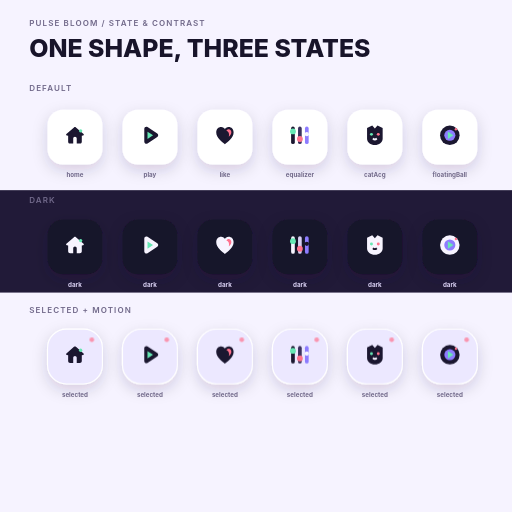
t = 0.00 s
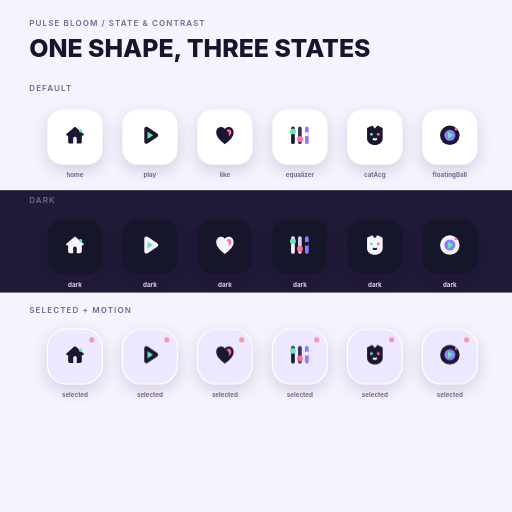
t = 0.21 s
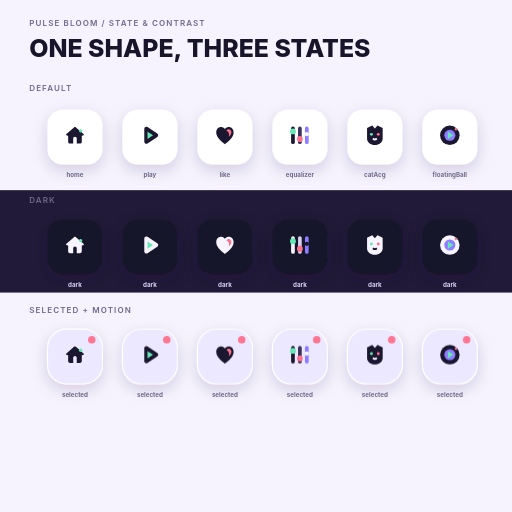
t = 0.64 s
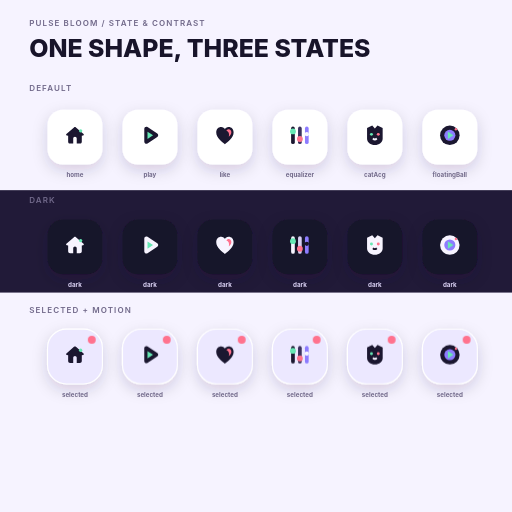
t = 0.85 s
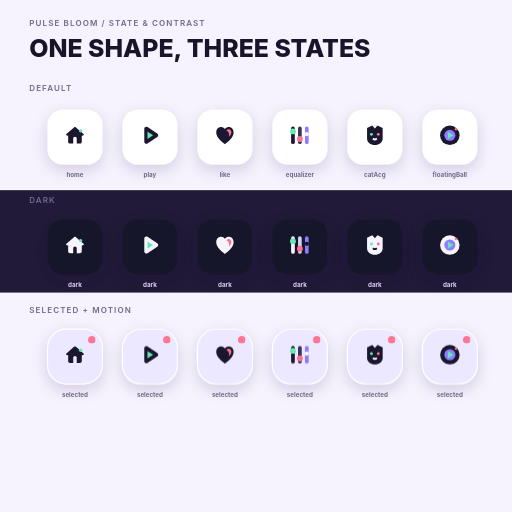
t = 1.06 s
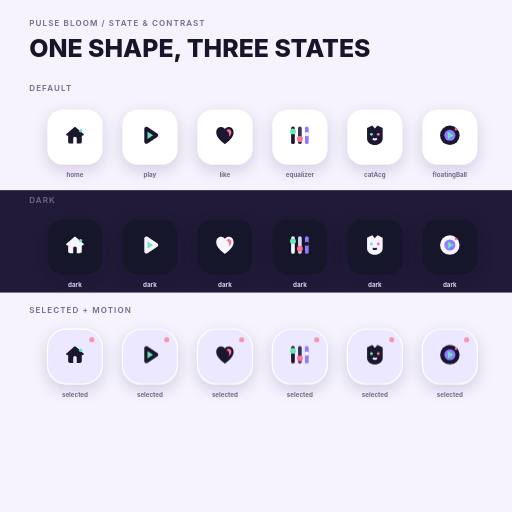
t = 1.49 s

The animated SVG that drew these frames (rendered in a browser with its animation timeline set to each time). Animation: 1 CSS @keyframes rule; one cycle of 1.70 s, repeats indefinitely.

<svg xmlns="http://www.w3.org/2000/svg" width="1400" height="1400" viewBox="0 0 1400 1400">
<defs><symbol id="state-home" viewBox="0 0 24 24"><path class="ink" d="M3.2 10.7 11 3.9c.6-.5 1.4-.5 2 0l7.8 6.8c.6.5.3 1.5-.5 1.6l-1.3.2v6c0 1.1-.9 2-2 2h-3.2v-5.3c0-1-.8-1.8-1.8-1.8s-1.8.8-1.8 1.8v5.3H7c-1.1 0-2-.9-2-2v-6l-1.3-.2c-.8-.1-1.1-1.1-.5-1.6Z"/><circle class="mint" cx="17.8" cy="7.4" r="1.7"/></symbol>
<symbol id="state-dark-home" viewBox="0 0 24 24"><path class="ink-dark" d="M3.2 10.7 11 3.9c.6-.5 1.4-.5 2 0l7.8 6.8c.6.5.3 1.5-.5 1.6l-1.3.2v6c0 1.1-.9 2-2 2h-3.2v-5.3c0-1-.8-1.8-1.8-1.8s-1.8.8-1.8 1.8v5.3H7c-1.1 0-2-.9-2-2v-6l-1.3-.2c-.8-.1-1.1-1.1-.5-1.6Z"/><circle class="mint" cx="17.8" cy="7.4" r="1.7"/></symbol>
<symbol id="state-play" viewBox="0 0 24 24"><path class="ink" d="M6.2 5.4c0-1.7 1.8-2.7 3.3-1.8l10 6.6c1.3.9 1.3 2.8 0 3.6l-10 6.6c-1.4.9-3.3-.1-3.3-1.8V5.4Z"/><path class="mint" d="M9.5 8.3v7.4l5.7-3.7-5.7-3.7Z"/></symbol>
<symbol id="state-dark-play" viewBox="0 0 24 24"><path class="ink-dark" d="M6.2 5.4c0-1.7 1.8-2.7 3.3-1.8l10 6.6c1.3.9 1.3 2.8 0 3.6l-10 6.6c-1.4.9-3.3-.1-3.3-1.8V5.4Z"/><path class="mint" d="M9.5 8.3v7.4l5.7-3.7-5.7-3.7Z"/></symbol>
<symbol id="state-like" viewBox="0 0 24 24"><path class="ink" d="M12 21.2C9.3 18.8 3.1 14.7 3.1 9.1c0-3.4 2.1-5.6 5.1-5.6 1.9 0 3.2 1 3.8 2.2.6-1.2 1.9-2.2 3.8-2.2 3 0 5.1 2.2 5.1 5.6 0 5.6-6.2 9.7-8.9 12.1Z"/><path class="coral" d="M15.4 5.9c2.1-.1 3.4 1.2 3.2 3.4-.2 1.6-1.1 2.8-2.6 4.2.8-3.4-.2-5.4-2.5-6.2.5-.8 1.1-1.3 1.9-1.4Z"/></symbol>
<symbol id="state-dark-like" viewBox="0 0 24 24"><path class="ink-dark" d="M12 21.2C9.3 18.8 3.1 14.7 3.1 9.1c0-3.4 2.1-5.6 5.1-5.6 1.9 0 3.2 1 3.8 2.2.6-1.2 1.9-2.2 3.8-2.2 3 0 5.1 2.2 5.1 5.6 0 5.6-6.2 9.7-8.9 12.1Z"/><path class="coral" d="M15.4 5.9c2.1-.1 3.4 1.2 3.2 3.4-.2 1.6-1.1 2.8-2.6 4.2.8-3.4-.2-5.4-2.5-6.2.5-.8 1.1-1.3 1.9-1.4Z"/></symbol>
<symbol id="state-equalizer" viewBox="0 0 24 24"><rect class="ink" x="3" y="3" width="3.8" height="18" rx="1.9"/><rect class="soft" x="10.1" y="3" width="3.8" height="18" rx="1.9"/><rect class="violet" x="17.2" y="3" width="3.8" height="18" rx="1.9"/><circle class="mint" cx="4.9" cy="8" r="3"/><circle class="coral" cx="12" cy="15.8" r="3"/><circle class="paper" cx="19.1" cy="10.8" r="2.2"/></symbol>
<symbol id="state-dark-equalizer" viewBox="0 0 24 24"><rect class="ink-dark" x="3" y="3" width="3.8" height="18" rx="1.9"/><rect class="soft-dark" x="10.1" y="3" width="3.8" height="18" rx="1.9"/><rect class="violet" x="17.2" y="3" width="3.8" height="18" rx="1.9"/><circle class="mint" cx="4.9" cy="8" r="3"/><circle class="coral" cx="12" cy="15.8" r="3"/><circle class="paper-dark" cx="19.1" cy="10.8" r="2.2"/></symbol>
<symbol id="state-catAcg" viewBox="0 0 24 24"><path class="ink" d="M4 4.5 9.3 2l2.7 3 2.7-3L20 4.5v11c0 3.6-3.6 6.5-8 6.5s-8-2.9-8-6.5v-11Z"/><circle class="mint" cx="8.5" cy="11" r="1.5"/><circle class="coral" cx="15.5" cy="11" r="1.5"/><path class="paper" d="M9.4 16c.8.8 1.7 1.2 2.6 1.2s1.8-.4 2.6-1.2l-1.2-1.4c-.5.4-.9.6-1.4.6s-.9-.2-1.4-.6L9.4 16Z"/></symbol>
<symbol id="state-dark-catAcg" viewBox="0 0 24 24"><path class="ink-dark" d="M4 4.5 9.3 2l2.7 3 2.7-3L20 4.5v11c0 3.6-3.6 6.5-8 6.5s-8-2.9-8-6.5v-11Z"/><circle class="mint" cx="8.5" cy="11" r="1.5"/><circle class="coral" cx="15.5" cy="11" r="1.5"/><path class="paper-dark" d="M9.4 16c.8.8 1.7 1.2 2.6 1.2s1.8-.4 2.6-1.2l-1.2-1.4c-.5.4-.9.6-1.4.6s-.9-.2-1.4-.6L9.4 16Z"/></symbol>
<symbol id="state-floatingBall" viewBox="0 0 24 24"><circle class="ink" cx="12" cy="12" r="10"/><circle class="violet" cx="12" cy="12" r="5.7"/><path class="mint" d="m10 8.3 5.7 3.7-5.7 3.7V8.3Z"/><circle class="coral" cx="18.2" cy="5.8" r="1.2"/></symbol>
<symbol id="state-dark-floatingBall" viewBox="0 0 24 24"><circle class="ink-dark" cx="12" cy="12" r="10"/><circle class="violet" cx="12" cy="12" r="5.7"/><path class="mint" d="m10 8.3 5.7 3.7-5.7 3.7V8.3Z"/><circle class="coral" cx="18.2" cy="5.8" r="1.2"/></symbol><filter id="stateShadow" x="-30%" y="-30%" width="160%" height="170%"><feDropShadow dx="0" dy="15" stdDeviation="20" flood-color="#241A42" flood-opacity=".16"/></filter></defs>
<style>

  .ink { fill:#1B1730; }
  .soft { fill:#3A315D; }
  .mint { fill:#66E8B4; }
  .coral { fill:#FF728E; }
  .violet { fill:#8D7CFF; }
  .paper { fill:#F7F5FF; }
  .line { fill:none; stroke:#1B1730; stroke-width:2.15; stroke-linecap:round; stroke-linejoin:round; }
  .line-soft { fill:none; stroke:#3A315D; stroke-width:1.55; stroke-linecap:round; stroke-linejoin:round; }

  .title { font:760 68px -apple-system,BlinkMacSystemFont,"Helvetica Neue",sans-serif; fill:#18142A; }
  .meta { font:620 22px -apple-system,BlinkMacSystemFont,"Helvetica Neue",sans-serif; fill:#71698A; letter-spacing:3px; }
  .label,.label-dark { font:650 17px -apple-system,BlinkMacSystemFont,"Helvetica Neue",sans-serif; fill:#71698A; }
  .label-dark { fill:#D8D0F2; }
  .light-tile { fill:#fff; filter:url(#stateShadow); }
  .dark-tile { fill:#19142A; filter:url(#stateShadow); }
  .active-tile { fill:#ECE8FF; stroke:#fff; stroke-width:3; filter:url(#stateShadow); }
  .ink-dark { fill:#F7F4FF; } .soft-dark { fill:#D8D0F2; } .paper-dark { fill:#19142A; } .line-dark { fill:none;stroke:#F7F4FF;stroke-width:2.15;stroke-linecap:round;stroke-linejoin:round; } .line-soft-dark { fill:none;stroke:#D8D0F2;stroke-width:1.55;stroke-linecap:round;stroke-linejoin:round; }
  .pulse { fill:#FF728E; transform-box:fill-box; transform-origin:center; animation:signal 1.7s ease-in-out infinite; }
  @keyframes signal { 0%,100%{transform:scale(.8);opacity:.7} 50%{transform:scale(1.35);opacity:1} }
  @media(prefers-reduced-motion:reduce){*{animation:none!important}}
</style>
<rect width="100%" height="100%" fill="#F6F3FF"/>
<rect x="0" y="520" width="1400" height="280" fill="#211A38"/>
<text class="meta" x="80" y="72">PULSE BLOOM / STATE &amp; CONTRAST</text>
<text class="title" x="80" y="156">ONE SHAPE, THREE STATES</text>
<text class="meta" x="80" y="250">DEFAULT</text><text class="meta" x="80" y="555" fill="#D8D0F2">DARK</text><text class="meta" x="80" y="855">SELECTED + MOTION</text>
<g transform="translate(130 300)"><rect class="light-tile" width="150" height="150" rx="42"/><use href="#state-home" x="43" y="38" width="64" height="64"/><text class="label" x="75" y="185" text-anchor="middle">home</text></g><g transform="translate(130 600)"><rect class="dark-tile" width="150" height="150" rx="42"/><use href="#state-dark-home" x="43" y="38" width="64" height="64"/><text class="label-dark" x="75" y="185" text-anchor="middle">dark</text></g><g class="active-icon" transform="translate(130 900)"><rect class="active-tile" width="150" height="150" rx="52"/><use href="#state-home" x="43" y="38" width="64" height="64"/><circle class="pulse" cx="121" cy="29" r="8"/><text class="label" x="75" y="185" text-anchor="middle">selected</text></g><g transform="translate(335 300)"><rect class="light-tile" width="150" height="150" rx="42"/><use href="#state-play" x="43" y="38" width="64" height="64"/><text class="label" x="75" y="185" text-anchor="middle">play</text></g><g transform="translate(335 600)"><rect class="dark-tile" width="150" height="150" rx="42"/><use href="#state-dark-play" x="43" y="38" width="64" height="64"/><text class="label-dark" x="75" y="185" text-anchor="middle">dark</text></g><g class="active-icon" transform="translate(335 900)"><rect class="active-tile" width="150" height="150" rx="52"/><use href="#state-play" x="43" y="38" width="64" height="64"/><circle class="pulse" cx="121" cy="29" r="8"/><text class="label" x="75" y="185" text-anchor="middle">selected</text></g><g transform="translate(540 300)"><rect class="light-tile" width="150" height="150" rx="42"/><use href="#state-like" x="43" y="38" width="64" height="64"/><text class="label" x="75" y="185" text-anchor="middle">like</text></g><g transform="translate(540 600)"><rect class="dark-tile" width="150" height="150" rx="42"/><use href="#state-dark-like" x="43" y="38" width="64" height="64"/><text class="label-dark" x="75" y="185" text-anchor="middle">dark</text></g><g class="active-icon" transform="translate(540 900)"><rect class="active-tile" width="150" height="150" rx="52"/><use href="#state-like" x="43" y="38" width="64" height="64"/><circle class="pulse" cx="121" cy="29" r="8"/><text class="label" x="75" y="185" text-anchor="middle">selected</text></g><g transform="translate(745 300)"><rect class="light-tile" width="150" height="150" rx="42"/><use href="#state-equalizer" x="43" y="38" width="64" height="64"/><text class="label" x="75" y="185" text-anchor="middle">equalizer</text></g><g transform="translate(745 600)"><rect class="dark-tile" width="150" height="150" rx="42"/><use href="#state-dark-equalizer" x="43" y="38" width="64" height="64"/><text class="label-dark" x="75" y="185" text-anchor="middle">dark</text></g><g class="active-icon" transform="translate(745 900)"><rect class="active-tile" width="150" height="150" rx="52"/><use href="#state-equalizer" x="43" y="38" width="64" height="64"/><circle class="pulse" cx="121" cy="29" r="8"/><text class="label" x="75" y="185" text-anchor="middle">selected</text></g><g transform="translate(950 300)"><rect class="light-tile" width="150" height="150" rx="42"/><use href="#state-catAcg" x="43" y="38" width="64" height="64"/><text class="label" x="75" y="185" text-anchor="middle">catAcg</text></g><g transform="translate(950 600)"><rect class="dark-tile" width="150" height="150" rx="42"/><use href="#state-dark-catAcg" x="43" y="38" width="64" height="64"/><text class="label-dark" x="75" y="185" text-anchor="middle">dark</text></g><g class="active-icon" transform="translate(950 900)"><rect class="active-tile" width="150" height="150" rx="52"/><use href="#state-catAcg" x="43" y="38" width="64" height="64"/><circle class="pulse" cx="121" cy="29" r="8"/><text class="label" x="75" y="185" text-anchor="middle">selected</text></g><g transform="translate(1155 300)"><rect class="light-tile" width="150" height="150" rx="42"/><use href="#state-floatingBall" x="43" y="38" width="64" height="64"/><text class="label" x="75" y="185" text-anchor="middle">floatingBall</text></g><g transform="translate(1155 600)"><rect class="dark-tile" width="150" height="150" rx="42"/><use href="#state-dark-floatingBall" x="43" y="38" width="64" height="64"/><text class="label-dark" x="75" y="185" text-anchor="middle">dark</text></g><g class="active-icon" transform="translate(1155 900)"><rect class="active-tile" width="150" height="150" rx="52"/><use href="#state-floatingBall" x="43" y="38" width="64" height="64"/><circle class="pulse" cx="121" cy="29" r="8"/><text class="label" x="75" y="185" text-anchor="middle">selected</text></g>
</svg>
